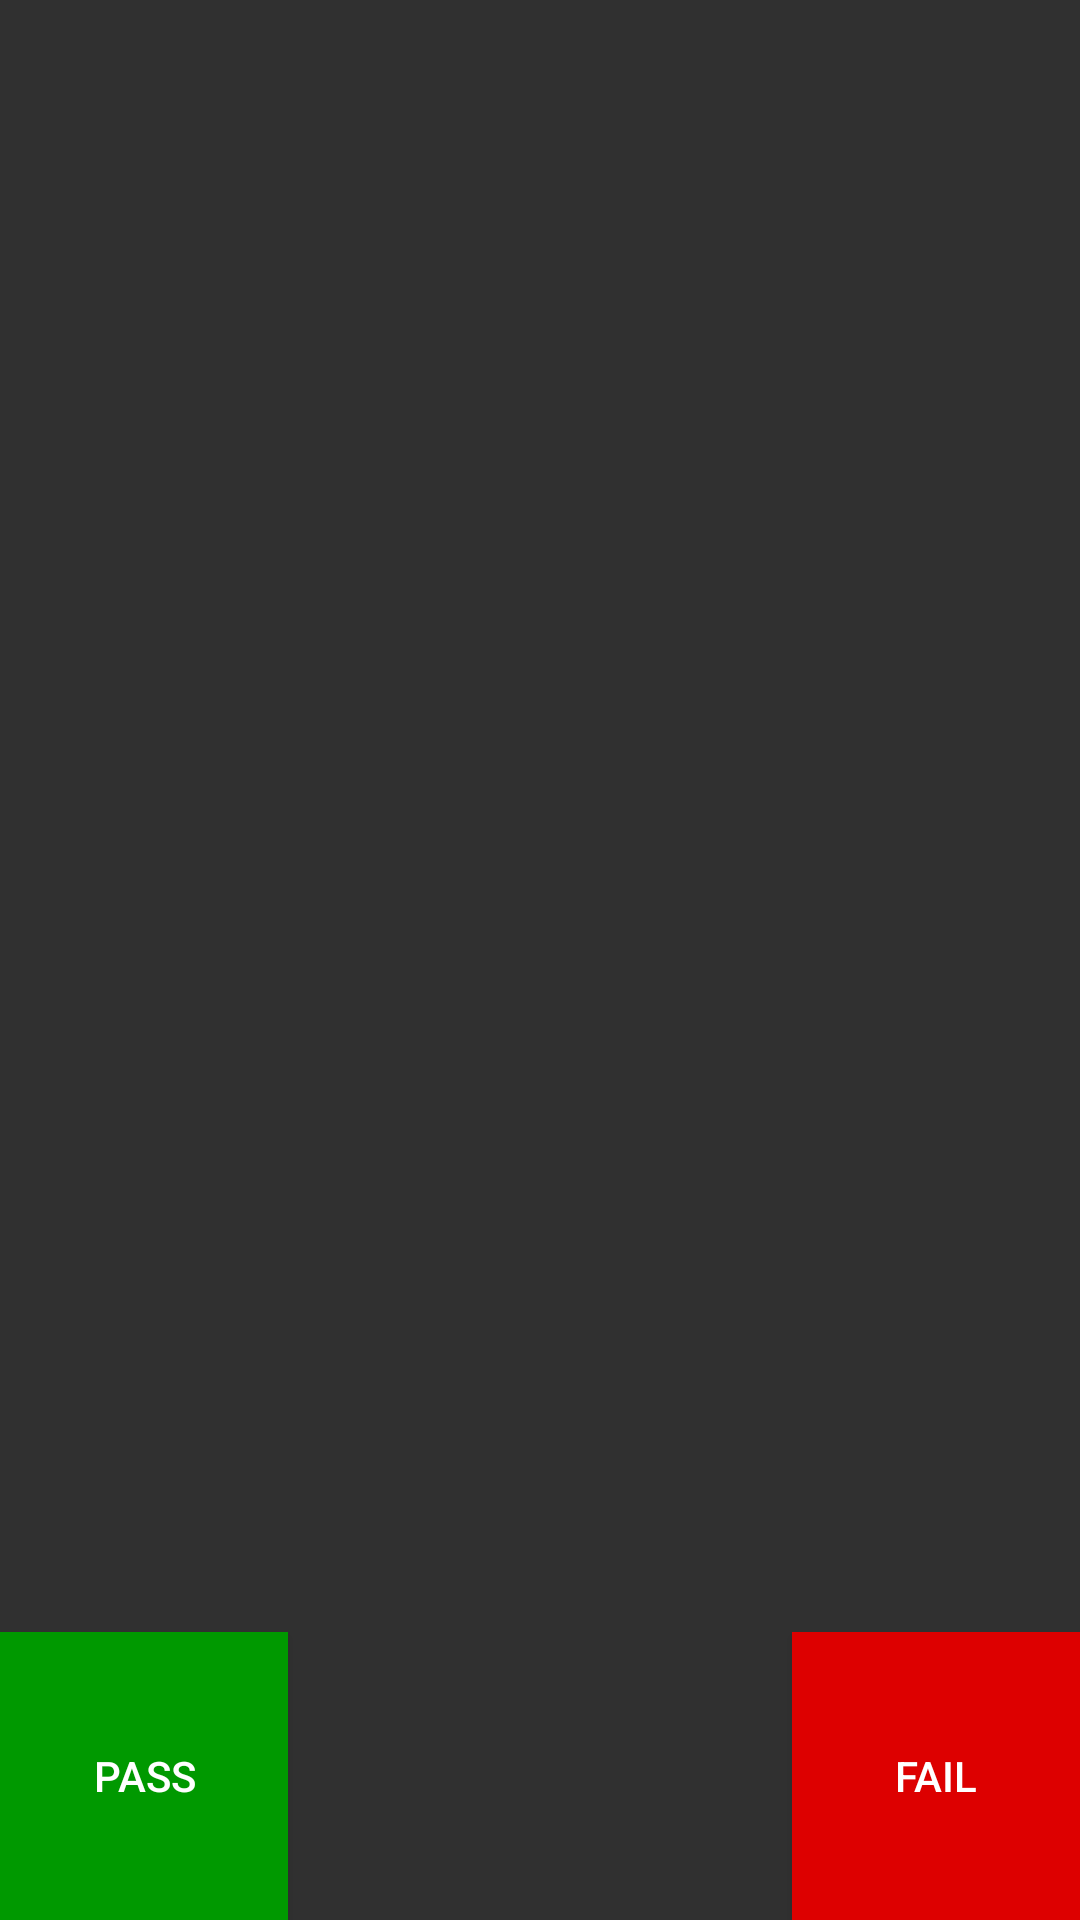

This screen was rendered from an Android layout file. Write that file and the resources it references.
<!-- AndroidManifest.xml: application theme AppTheme -->
<!-- res/layout/key_test.xml -->
<?xml version="1.0" encoding="utf-8"?>
<FrameLayout xmlns:android="http://schemas.android.com/apk/res/android"
    android:layout_width="match_parent"
    android:layout_height="match_parent"
    android:orientation="vertical">

    <LinearLayout
        android:layout_width="match_parent"
        android:layout_height="match_parent"
        android:orientation="vertical"
        android:gravity="center"
        android:paddingBottom="@dimen/bottom_button_height">

        <GridLayout
            android:id="@+id/key_list"
            android:layout_width="wrap_content"
            android:layout_height="wrap_content"
            android:columnCount="@integer/key_test_gridlayout_max_columns"
            android:layout_centerInParent="true"/>

    </LinearLayout>

    <include
        android:id="@+id/bottom_button_container"
        layout="@layout/bottom_button"
        android:layout_width="match_parent"
        android:layout_height="@dimen/bottom_button_height"
        android:layout_gravity="bottom" />

</FrameLayout>
<!-- res/layout/bottom_button.xml (included above) -->
<?xml version="1.0" encoding="utf-8"?>
<RelativeLayout xmlns:android="http://schemas.android.com/apk/res/android"
    android:layout_width="match_parent"
    android:layout_height="match_parent"
    android:background="@android:color/transparent"
    android:orientation="horizontal">

    <Button
        android:id="@+id/pass"
        android:layout_width="@dimen/bottom_button_width"
        android:layout_height="@dimen/bottom_button_height"
        android:layout_alignParentLeft="true"
        android:background="@drawable/btn_pass_bg"
        android:text="@string/pass" />

    <Button
        android:id="@+id/fail"
        android:layout_width="@dimen/bottom_button_width"
        android:layout_height="@dimen/bottom_button_height"
        android:layout_alignParentRight="true"
        android:background="@drawable/btn_fail_bg"
        android:text="@string/fail" />

</RelativeLayout>
<!-- resources referenced by this layout -->
<resources>
  <dimen name="bottom_button_height">96dp</dimen>
  <dimen name="bottom_button_width">96dp</dimen>
  <!-- drawable btn_fail_bg (drawable) -->
  <?xml version="1.0" encoding="utf-8"?>
  <ripple xmlns:android="http://schemas.android.com/apk/res/android"
      android:color="#faa5a5">
  
      <item android:drawable="@drawable/red_bg" />
  
  </ripple>
  <!-- drawable btn_pass_bg (drawable) -->
  <?xml version="1.0" encoding="utf-8"?>
  <ripple xmlns:android="http://schemas.android.com/apk/res/android"
      android:color="#9fff9f">
  
      <item android:drawable="@drawable/green_bg" />
  
  </ripple>
  <integer name="key_test_gridlayout_max_columns">3</integer>
  <string name="fail">Fail</string>
  <string name="pass">Pass</string>
  <style name="AppTheme" parent="android:Theme.Material">
          
          
      </style>
</resources>
